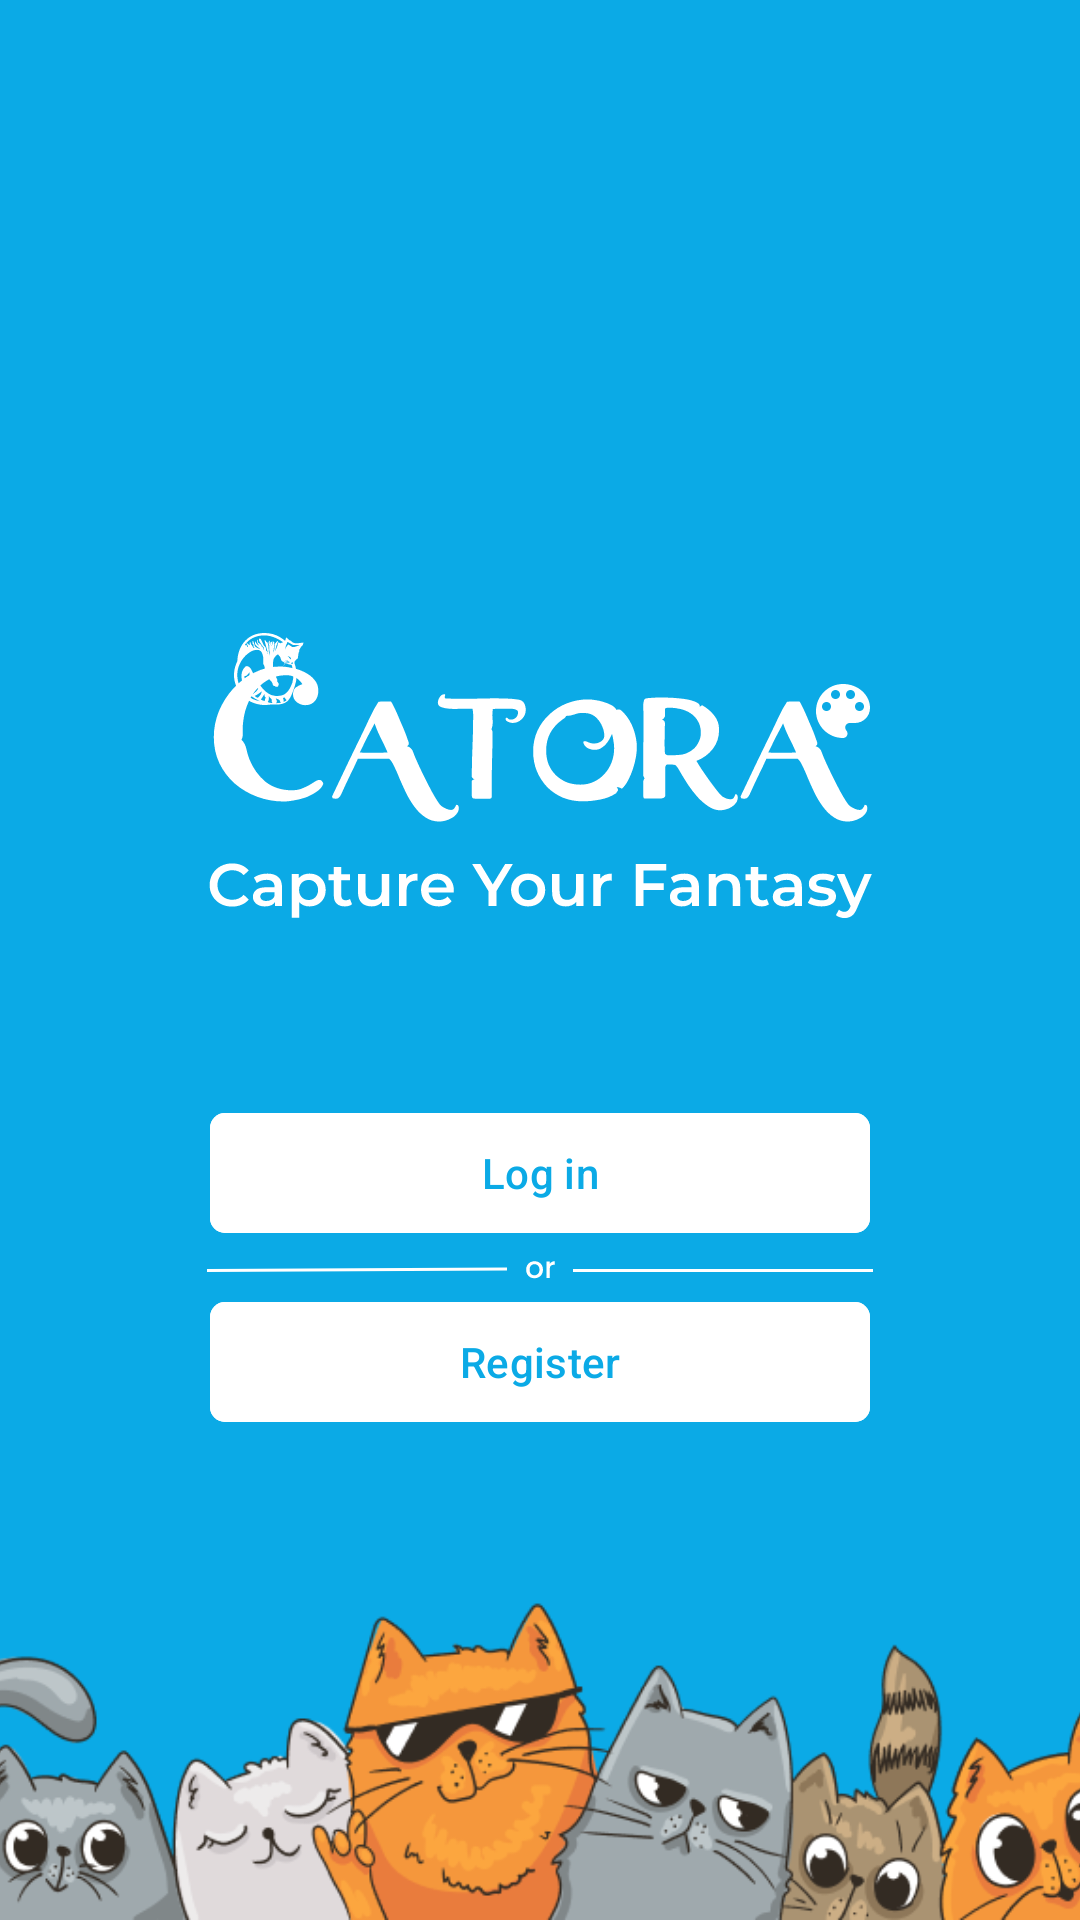

This screen was rendered from an Android layout file. Write that file and the resources it references.
<!-- AndroidManifest.xml: application theme Theme.Catora -->
<!-- res/layout/activity_welcome.xml -->
<?xml version="1.0" encoding="utf-8"?>
<androidx.constraintlayout.widget.ConstraintLayout xmlns:android="http://schemas.android.com/apk/res/android"
    xmlns:app="http://schemas.android.com/apk/res-auto"
    xmlns:tools="http://schemas.android.com/tools"
    android:layout_width="match_parent"
    android:layout_height="match_parent"
    android:background="@color/blue_primary"
    tools:context=".ui.WelcomeActivity">

    <ImageView
        android:layout_width="wrap_content"
        android:layout_height="wrap_content"
        app:layout_constraintStart_toStartOf="parent"
        app:layout_constraintEnd_toEndOf="parent"
        app:layout_constraintTop_toTopOf="parent"
        android:layout_marginTop="200dp"
        android:id="@+id/tv_welcome_logo"
        android:src="@drawable/logo_white"/>
    
    <com.google.android.material.button.MaterialButton
        android:layout_marginTop="60dp"
        android:layout_width="220dp"
        android:layout_height="wrap_content"
        android:text="Log in"
        app:cornerRadius="5dp"
        android:backgroundTint="@color/white"
        android:textColor="@color/blue_primary"
        app:layout_constraintStart_toStartOf="parent"
        app:layout_constraintEnd_toEndOf="parent"
        app:layout_constraintTop_toBottomOf="@id/tv_welcome_logo"
        android:id="@+id/btn_welcome_login"/>

    <ImageView
        android:layout_width="wrap_content"
        android:layout_height="wrap_content"
        android:src="@drawable/ic_welcome_or"
        app:layout_constraintStart_toStartOf="parent"
        app:layout_constraintEnd_toEndOf="parent"
        app:layout_constraintTop_toBottomOf="@id/btn_welcome_login"
        android:id="@+id/tv_welcome_or"/>

    <com.google.android.material.button.MaterialButton
        android:layout_width="220dp"
        app:cornerRadius="5dp"
        android:layout_height="wrap_content"
        android:text="Register"
        android:backgroundTint="@color/white"
        android:textColor="@color/blue_primary"
        app:layout_constraintStart_toStartOf="parent"
        app:layout_constraintEnd_toEndOf="parent"
        app:layout_constraintTop_toBottomOf="@id/tv_welcome_or"
        android:id="@+id/btn_welcome_register"/>

    <ImageView
        android:layout_width="0dp"
        android:layout_height="0dp"
        android:scaleType="centerCrop"
        app:layout_constraintTop_toTopOf="@id/btn_welcome_login"
        android:src="@drawable/welcome_object"
        app:layout_constraintBottom_toBottomOf="parent"
        app:layout_constraintStart_toStartOf="parent"
        app:layout_constraintEnd_toEndOf="parent"/>
</androidx.constraintlayout.widget.ConstraintLayout>
<!-- resources referenced by this layout -->
<resources>
  <color name="blue_primary">#0BAAE6</color>
  <color name="white">#FFFFFFFF</color>
  <!-- drawable ic_welcome_or (drawable) -->
  <vector xmlns:android="http://schemas.android.com/apk/res/android"
      android:width="222dp"
      android:height="15dp"
      android:viewportWidth="222"
      android:viewportHeight="15">
    <path
        android:pathData="M109.14,11.09C108.62,11.09 108.15,10.97 107.73,10.74C107.31,10.5 106.98,10.17 106.74,9.74C106.5,9.31 106.38,8.81 106.38,8.24C106.38,7.68 106.5,7.18 106.75,6.75C107,6.32 107.33,5.98 107.76,5.75C108.19,5.52 108.66,5.4 109.19,5.4C109.72,5.4 110.19,5.52 110.62,5.75C111.05,5.98 111.38,6.32 111.63,6.75C111.88,7.18 112,7.68 112,8.24C112,8.8 111.87,9.3 111.62,9.73C111.37,10.16 111.02,10.5 110.58,10.74C110.15,10.97 109.67,11.09 109.14,11.09ZM109.14,10.1C109.43,10.1 109.71,10.03 109.96,9.89C110.22,9.75 110.43,9.54 110.59,9.26C110.75,8.98 110.83,8.64 110.83,8.24C110.83,7.84 110.75,7.5 110.6,7.23C110.45,6.95 110.24,6.74 109.99,6.6C109.74,6.46 109.46,6.39 109.17,6.39C108.88,6.39 108.6,6.46 108.35,6.6C108.1,6.74 107.91,6.95 107.76,7.23C107.61,7.5 107.54,7.84 107.54,8.24C107.54,8.83 107.69,9.29 107.99,9.62C108.3,9.94 108.68,10.1 109.14,10.1ZM114.27,6.29C114.43,6.01 114.65,5.79 114.93,5.64C115.21,5.48 115.54,5.4 115.92,5.4V6.58H115.63C115.18,6.58 114.84,6.69 114.61,6.92C114.38,7.15 114.27,7.54 114.27,8.1V11H113.13V5.49H114.27V6.29Z"
        android:fillColor="#ffffff"/>
    <path
        android:strokeWidth="1"
        android:pathData="M-0,8.5L100,8.01"
        android:fillColor="#00000000"
        android:strokeColor="#ffffff"/>
    <path
        android:strokeWidth="1"
        android:pathData="M122,8.5L222,8.5"
        android:fillColor="#00000000"
        android:strokeColor="#ffffff"/>
  </vector>
  <!-- drawable logo_white: vector/xml drawable (drawable, 29245 chars, omitted) -->
  <!-- drawable welcome_object: png bitmap (drawable, 66210 bytes) -->
  <style name="Theme.Catora" parent="Base.Theme.Catora" />
  <style name="Base.Theme.Catora" parent="Theme.Material3.DayNight">
          
          
      </style>
</resources>
